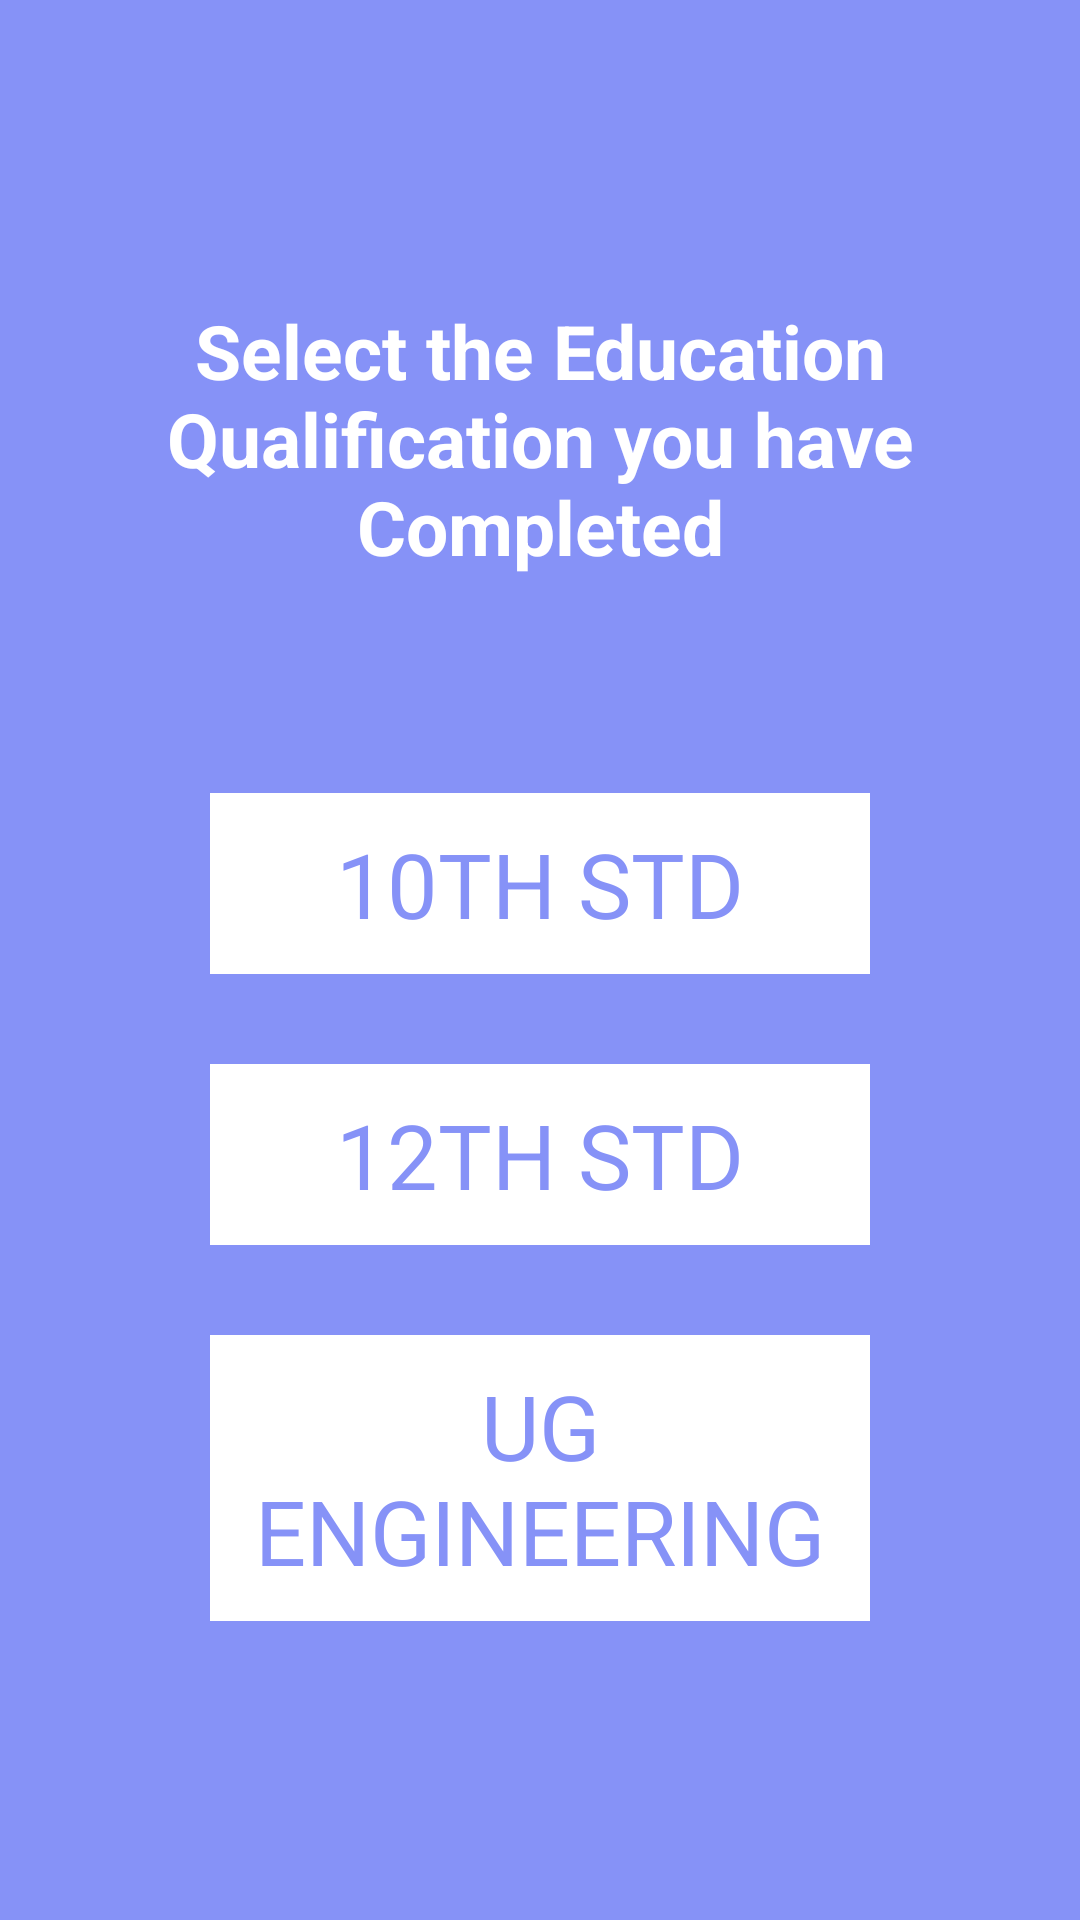

Android layout source for this screen:
<!-- AndroidManifest.xml: application theme Theme.CareerApp -->
<!-- res/layout/activity_qualification.xml -->
<?xml version="1.0" encoding="utf-8"?>
<androidx.constraintlayout.widget.ConstraintLayout xmlns:android="http://schemas.android.com/apk/res/android"
    xmlns:app="http://schemas.android.com/apk/res-auto"
    xmlns:tools="http://schemas.android.com/tools"
    android:id="@+id/btn"
    android:layout_width="match_parent"
    android:layout_height="match_parent"
    android:background="@color/Lavender"
    tools:context=".activities.AreaOfInterest">

    <TextView
        android:id="@+id/textView10"
        android:layout_width="wrap_content"
        android:layout_height="wrap_content"
        android:layout_marginTop="100dp"
        android:gravity="center"
        android:text="Select the Education Qualification you have Completed"
        android:textColor="#fff"
        android:textSize="25dp"
        android:textStyle="bold"
        app:layout_constraintStart_toStartOf="parent"
        app:layout_constraintTop_toTopOf="parent"></TextView>

    <LinearLayout
        android:id="@+id/linearLayout"
        android:layout_width="match_parent"
        android:layout_height="wrap_content"
        android:orientation="vertical"
        android:padding="70dp"
        app:layout_constraintBottom_toBottomOf="parent"
        app:layout_constraintTop_toBottomOf="@+id/textView10"
        app:layout_constraintVertical_bias="0.064"
        tools:layout_editor_absoluteX="0dp">

        <TextView
            android:id="@+id/tenth"
            android:layout_width="match_parent"
            android:layout_height="wrap_content"
            android:background="#fff"
            android:padding="10dp"
            android:text="10TH STD"
            android:textAlignment="center"
            android:textColor="@color/Lavender"
            android:textSize="30dp"></TextView>

        <TextView
            android:id="@+id/twelveth"
            android:layout_width="match_parent"
            android:layout_height="wrap_content"
            android:layout_marginTop="30dp"
            android:background="#fff"
            android:padding="10dp"
            android:text="12TH STD"
            android:textAlignment="center"
            android:textColor="@color/Lavender"
            android:textSize="30dp"></TextView>

        <TextView
            android:id="@+id/ugengineering"
            android:layout_width="match_parent"
            android:layout_height="wrap_content"
            android:layout_marginTop="30dp"
            android:background="#fff"
            android:padding="10dp"
            android:text="UG ENGINEERING"
            android:textAlignment="center"
            android:textColor="@color/Lavender"
            android:textSize="30dp"></TextView>

    </LinearLayout>
</androidx.constraintlayout.widget.ConstraintLayout>
<!-- resources referenced by this layout -->
<resources>
  <color name="Lavender">#8692f7</color>
  <style name="Theme.CareerApp" parent="Base.Theme.CareerApp" />
  <style name="Base.Theme.CareerApp" parent="Theme.Material3.DayNight.NoActionBar">
          
           <item name="colorPrimary">@color/Lavender</item>
      </style>
</resources>
